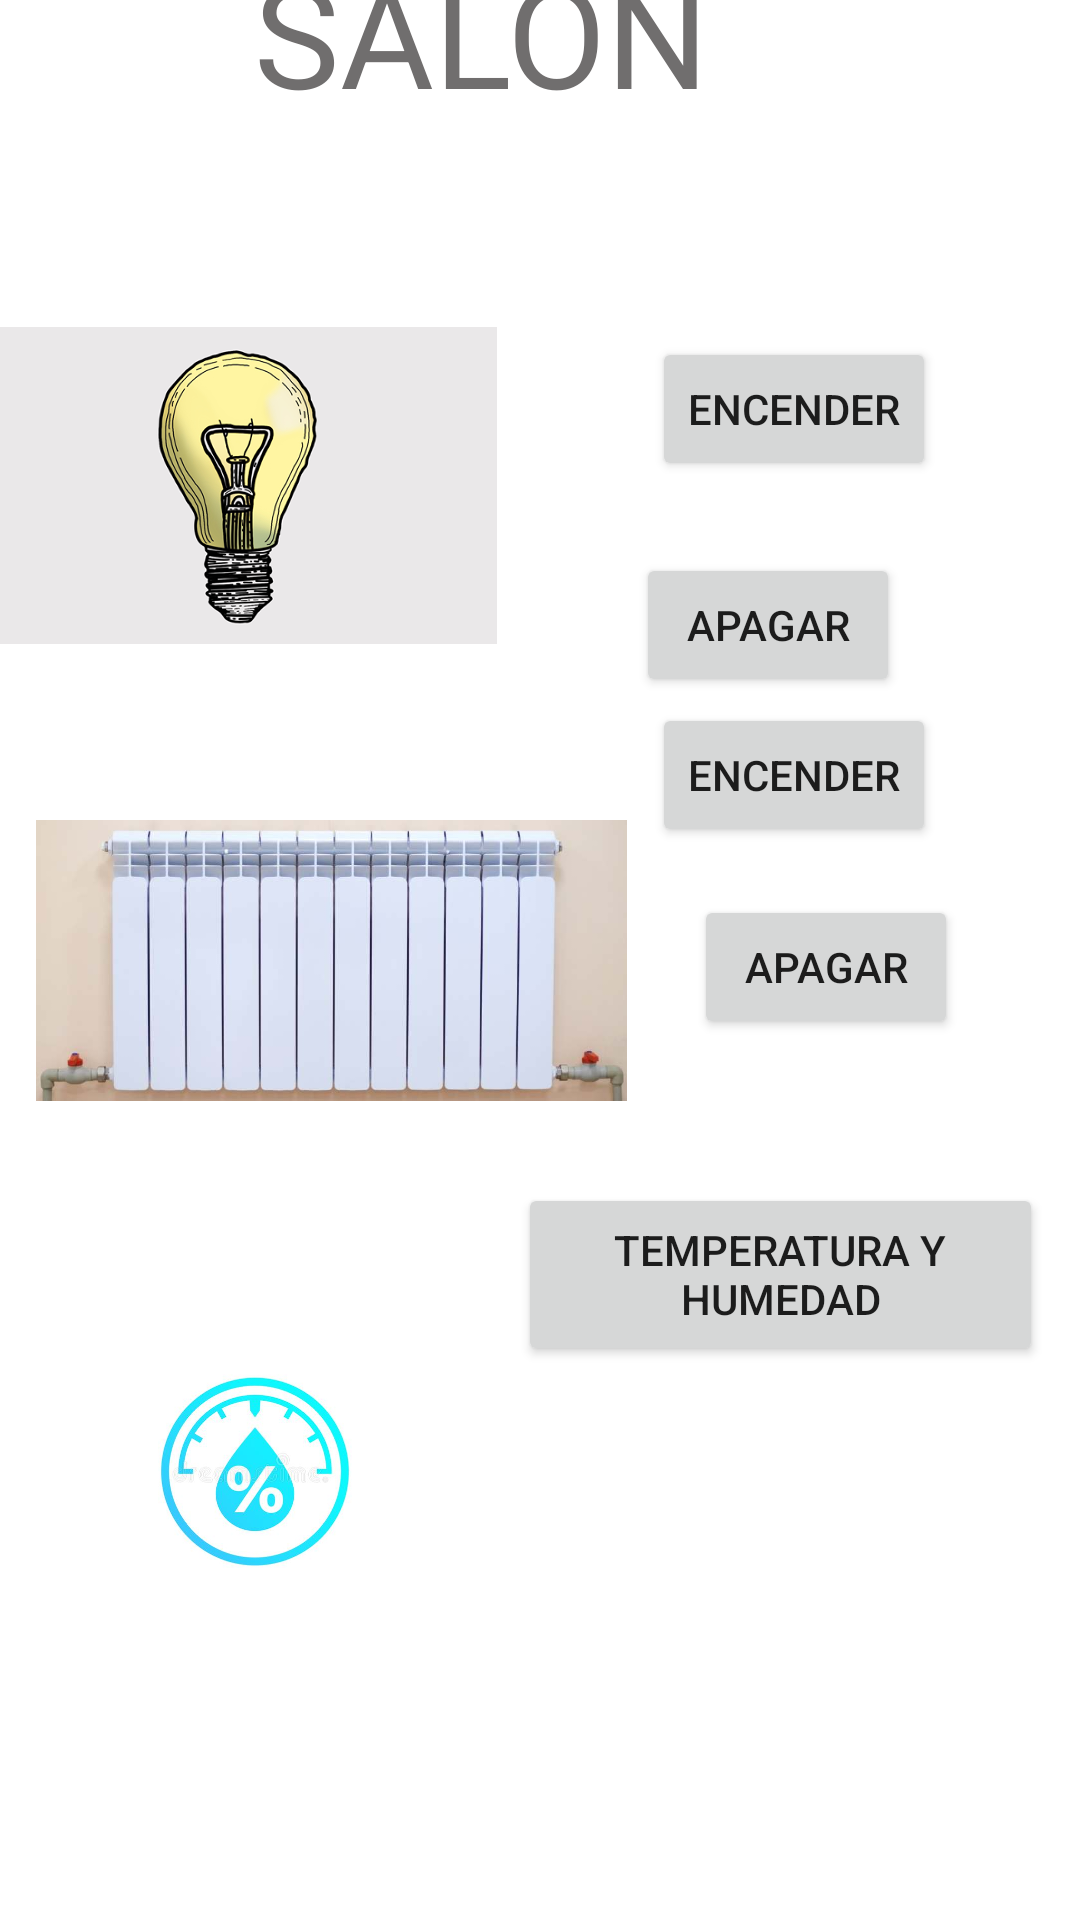

Android layout source for this screen:
<!-- AndroidManifest.xml: application theme Theme.Whole_Automation -->
<!-- res/layout/activity_salon.xml -->
<?xml version="1.0" encoding="utf-8"?>
<androidx.constraintlayout.widget.ConstraintLayout xmlns:android="http://schemas.android.com/apk/res/android"
    xmlns:app="http://schemas.android.com/apk/res-auto"
    xmlns:tools="http://schemas.android.com/tools"
    android:layout_width="match_parent"
    android:layout_height="match_parent"
    android:background="@drawable/fondodomotica"
    tools:context=".Salon">

    <Button
        android:id="@+id/on_CalefaccionSalon"
        android:layout_width="wrap_content"
        android:layout_height="wrap_content"
        android:layout_marginEnd="48dp"
        android:layout_marginBottom="16dp"
        android:text="ENCENDER"
        app:layout_constraintBottom_toTopOf="@+id/off_CalefaccionSalon"
        app:layout_constraintEnd_toEndOf="parent"
        app:layout_constraintHorizontal_bias="1.0"
        app:layout_constraintStart_toEndOf="@+id/imageView3" />

    <Button
        android:id="@+id/off_LuzSalon"
        android:layout_width="wrap_content"
        android:layout_height="wrap_content"
        android:layout_marginTop="24dp"
        android:text="APAGAR"
        app:layout_constraintEnd_toEndOf="parent"
        app:layout_constraintHorizontal_bias="0.436"
        app:layout_constraintStart_toEndOf="@+id/imageView2"
        app:layout_constraintTop_toBottomOf="@+id/on_LuzSalon" />

    <Button
        android:id="@+id/off_CalefaccionSalon"
        android:layout_width="wrap_content"
        android:layout_height="wrap_content"
        android:layout_marginBottom="48dp"
        android:text="APAGAR"
        app:layout_constraintBottom_toTopOf="@+id/humedad_salon"
        app:layout_constraintEnd_toEndOf="parent"
        app:layout_constraintHorizontal_bias="0.355"
        app:layout_constraintStart_toEndOf="@+id/imageView3" />

    <TextView
        android:id="@+id/textView2"
        android:layout_width="191dp"
        android:layout_height="84dp"
        android:layout_marginBottom="50dp"
        android:text="SALON"
        android:textColor="#706E6E"
        android:textSize="48sp"
        app:layout_constraintBottom_toTopOf="@+id/on_LuzSalon"
        app:layout_constraintEnd_toEndOf="parent"
        app:layout_constraintStart_toStartOf="parent"
        app:layout_constraintTop_toTopOf="parent" />

    <ImageView
        android:id="@+id/imageView2"
        android:layout_width="173dp"
        android:layout_height="121dp"
        android:layout_marginEnd="52dp"
        app:layout_constraintBottom_toTopOf="@+id/imageView3"
        app:layout_constraintEnd_toStartOf="@+id/on_LuzSalon"
        app:layout_constraintTop_toBottomOf="@+id/textView2"
        app:layout_constraintVertical_bias="0.462"
        app:srcCompat="@drawable/luz" />

    <Button
        android:id="@+id/on_LuzSalon"
        android:layout_width="wrap_content"
        android:layout_height="wrap_content"
        android:layout_marginEnd="48dp"
        android:layout_marginBottom="129dp"
        android:text="ENCENDER"
        app:layout_constraintBottom_toTopOf="@+id/imageView3"
        app:layout_constraintEnd_toEndOf="parent"
        app:layout_constraintTop_toBottomOf="@+id/textView2" />

    <Button
        android:id="@+id/humedad_salon"
        android:layout_width="175dp"
        android:layout_height="61dp"
        android:text="TEMPERATURA Y HUMEDAD"
        app:layout_constraintBottom_toBottomOf="parent"
        app:layout_constraintEnd_toEndOf="parent"
        app:layout_constraintHorizontal_bias="0.934"
        app:layout_constraintStart_toStartOf="parent"
        app:layout_constraintTop_toTopOf="parent"
        app:layout_constraintVertical_bias="0.681" />

    <ImageView
        android:id="@+id/imageView3"
        android:layout_width="197dp"
        android:layout_height="105dp"
        app:layout_constraintBottom_toBottomOf="parent"
        app:layout_constraintEnd_toEndOf="parent"
        app:layout_constraintHorizontal_bias="0.074"
        app:layout_constraintStart_toStartOf="parent"
        app:layout_constraintTop_toTopOf="parent"
        app:srcCompat="@drawable/calefaccion" />

    <ImageView
        android:id="@+id/imageView4"
        android:layout_width="0dp"
        android:layout_height="134dp"
        android:layout_marginStart="27dp"
        android:layout_marginTop="48dp"
        android:layout_marginEnd="30dp"
        android:scaleType="centerCrop"
        app:layout_constraintEnd_toStartOf="@+id/humedad_salon"
        app:layout_constraintHorizontal_bias="0.0"
        app:layout_constraintStart_toStartOf="parent"
        app:layout_constraintTop_toBottomOf="@+id/imageView3"
        app:srcCompat="@drawable/humedad" />

    <TextView
        android:id="@+id/temp"
        android:layout_width="174dp"
        android:layout_height="108dp"
        android:layout_marginTop="18dp"
        android:textAllCaps="false"
        android:textColor="#FFFFFF"
        android:textColorHighlight="#FFFFFF"
        android:textColorHint="#FFFFFF"
        android:textColorLink="#FFFFFF"
        android:textSize="20dp"
        android:visibility="visible"
        app:layout_constraintBottom_toBottomOf="parent"
        app:layout_constraintEnd_toEndOf="parent"
        app:layout_constraintHorizontal_bias="0.589"
        app:layout_constraintStart_toEndOf="@+id/imageView4"
        app:layout_constraintTop_toBottomOf="@+id/humedad_salon"
        app:layout_constraintVertical_bias="0.0" />

</androidx.constraintlayout.widget.ConstraintLayout>
<!-- resources referenced by this layout -->
<resources>
  <!-- drawable calefaccion: jpg bitmap (drawable-v24, 20305 bytes) -->
  <!-- drawable humedad: jpg bitmap (drawable-v24, 21064 bytes) -->
  <!-- drawable luz: png bitmap (drawable-v24, 260076 bytes) -->
  <style name="Theme.Whole_Automation" parent="Theme.MaterialComponents.DayNight.DarkActionBar">
          
          <item name="colorPrimary">@color/purple_500</item>
          <item name="colorPrimaryVariant">@color/purple_700</item>
          <item name="colorOnPrimary">@color/white</item>
          
          <item name="colorSecondary">@color/teal_200</item>
          <item name="colorSecondaryVariant">@color/teal_700</item>
          <item name="colorOnSecondary">@color/black</item>
          
          <item name="android:statusBarColor" tools:targetApi="l">?attr/colorPrimaryVariant</item>
          
      </style>
  <!-- not gathered from this repository: default colours our renderer supplied (Android Studio template values) -->
  <color name="purple_500">#FF6200EE</color>
  <color name="purple_700">#FF3700B3</color>
  <color name="teal_200">#FF03DAC5</color>
  <color name="teal_700">#FF018786</color>
  <color name="black">#FF000000</color>
  <color name="white">#FFFFFFFF</color>
</resources>
